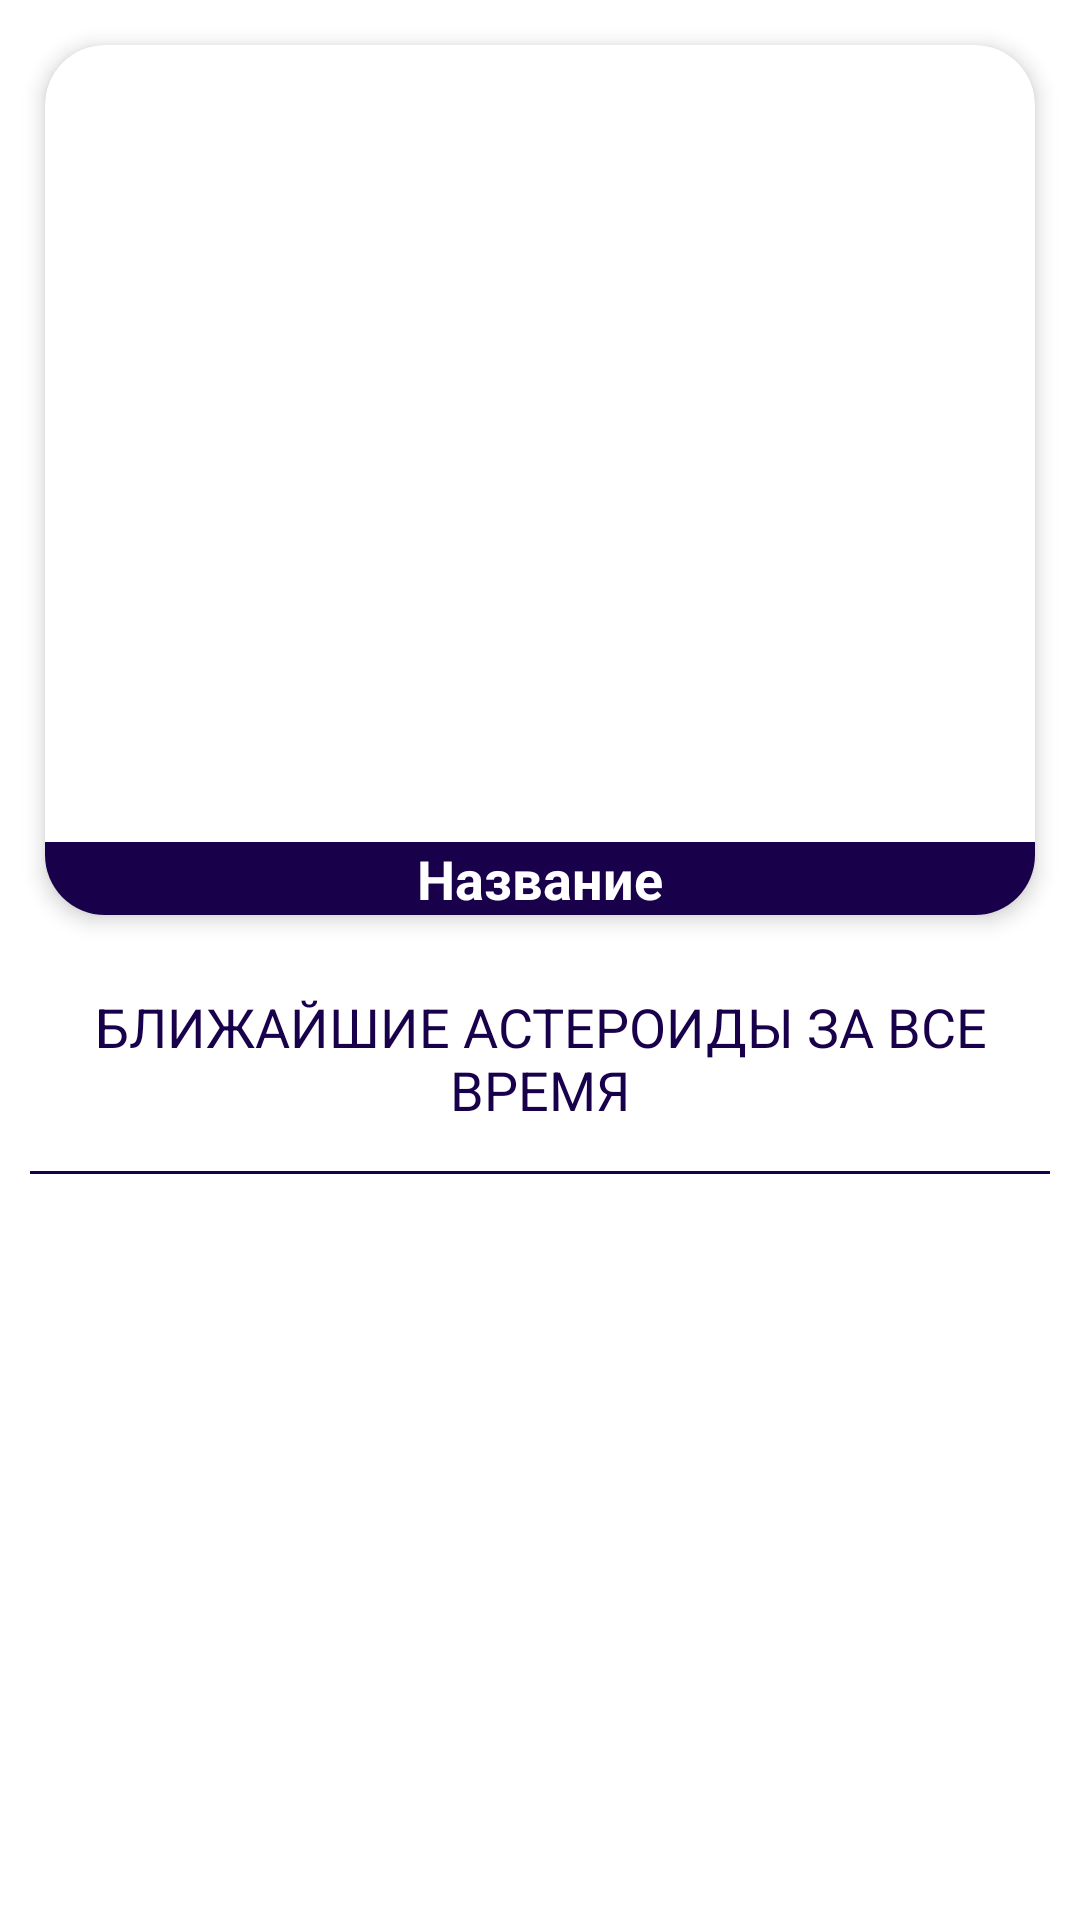

Reconstruct the res/layout file that produces this screen, plus the resources it refers to.
<!-- AndroidManifest.xml: application theme AppTheme -->
<!-- res/layout/activity_main.xml -->
<?xml version="1.0" encoding="utf-8"?>
<LinearLayout xmlns:android="http://schemas.android.com/apk/res/android"
    xmlns:app="http://schemas.android.com/apk/res-auto"
    xmlns:tools="http://schemas.android.com/tools"
    android:layout_width="match_parent"
    android:layout_height="match_parent"
    android:background="@color/colorBackground"
    android:orientation="vertical"
    tools:context=".MainActivity">

    <androidx.cardview.widget.CardView
        android:layout_width="match_parent"
        android:layout_height="match_parent"
        android:layout_margin="15dp"
        android:layout_weight="1"
        app:cardBackgroundColor="@color/colorBackgroundCard"
        app:cardCornerRadius="20dp"
        app:cardElevation="4dp"
        app:cardPreventCornerOverlap="false"
        app:contentPaddingBottom="0dp"
        app:contentPaddingLeft="0dp"
        app:contentPaddingRight="0dp"
        app:contentPaddingTop="0dp">

        <ImageView
            android:id="@+id/imageView"
            android:layout_width="match_parent"
            android:layout_height="match_parent"
            android:layout_weight="1"
            android:scaleType="centerCrop" />

        <ScrollView
            android:layout_width="match_parent"
            android:layout_height="match_parent"
            android:layout_gravity="center"
            android:animateLayoutChanges="true">

            <LinearLayout
                android:layout_width="match_parent"
                android:layout_height="wrap_content"
                android:layout_gravity="bottom"
                android:background="@color/colorPrimary"
                android:gravity="center"
                android:orientation="vertical">

                <TextView
                    android:id="@+id/textViewTitle"
                    android:layout_width="match_parent"
                    android:layout_height="wrap_content"
                    android:layout_marginLeft="10dp"
                    android:layout_marginRight="10dp"
                    android:gravity="center"
                    android:text="Название"
                    android:textColor="@color/colorTextCard"
                    android:textSize="18sp"
                    android:textStyle="bold" />

            </LinearLayout>
        </ScrollView>

    </androidx.cardview.widget.CardView>

    <LinearLayout
        android:layout_width="match_parent"
        android:layout_height="match_parent"
        android:layout_weight="1"
        android:orientation="vertical">
        <TextView
            android:id="@+id/textViewAsteroi"
            android:layout_width="match_parent"
            android:layout_height="wrap_content"
            android:layout_margin="10dp"
            android:gravity="center"
            android:text="@string/comet_around"
            android:textColor="@color/colorPrimary"
            android:textSize="18sp" />
        <View
            android:id="@+id/view"
            android:layout_width="match_parent"
            android:layout_height="1dp"
            android:layout_marginLeft="10dp"
            android:layout_marginTop="5dp"
            android:layout_marginRight="10dp"
            android:background="@color/colorPrimary" />
        <androidx.recyclerview.widget.RecyclerView
            android:id="@+id/recycler"
            android:layout_width="match_parent"
            android:layout_height="match_parent"
            android:layout_marginTop="10dp"
            android:clipToPadding="true"
            android:labelFor="@id/textViewAsteroi"
            tools:listitem="@layout/item_recycler" />
    </LinearLayout>
</LinearLayout>
<!-- res/layout/item_recycler.xml (included above) -->
<?xml version="1.0" encoding="utf-8"?>
<androidx.constraintlayout.widget.ConstraintLayout xmlns:android="http://schemas.android.com/apk/res/android"
    xmlns:tools="http://schemas.android.com/tools"
    android:layout_width="match_parent"
    android:layout_height="wrap_content"
    android:background="@color/colorBackgroundCard">

    <LinearLayout
        android:layout_width="match_parent"
        android:layout_height="match_parent"
        android:layout_margin="15dp"
        android:orientation="vertical"
        tools:layout_editor_absoluteX="5dp">

        <TextView
            android:id="@+id/textViewNameComet"
            android:layout_width="match_parent"
            android:layout_height="wrap_content"
            android:text="@string/name"
            android:textColor="@color/colorPrimary"
            android:textSize="18sp"
            android:textStyle="bold" />

        <TextView
            android:id="@+id/textViewStar"
            android:layout_width="match_parent"
            android:layout_height="wrap_content"
            android:layout_marginTop="10dp"
            android:layout_marginBottom="10dp"
            android:text="@string/size_comet"
            android:textColor="@color/colorPrimary"
            android:textSize="18sp" />
        <View
            android:id="@+id/view1"
            android:layout_width="wrap_content"
            android:layout_height="1dp"
            android:background="#BE18014A"/>

    </LinearLayout>
</androidx.constraintlayout.widget.ConstraintLayout>
<!-- resources referenced by this layout -->
<resources>
  <color name="colorBackground">#FFFFFF</color>
  <color name="colorBackgroundCard">#FFFFFF</color>
  <color name="colorPrimary">#18014A</color>
  <color name="colorTextCard">#ffffff</color>
  <string name="comet_around">БЛИЖАЙШИЕ АСТЕРОИДЫ ЗА ВСЕ ВРЕМЯ</string>
  <string name="name">Имя: </string>
  <string name="size_comet">Звездная величина: </string>
  <style name="AppTheme" parent="Theme.AppCompat.Light.DarkActionBar">
          
          <item name="colorPrimary">@color/colorPrimary</item>
          <item name="colorPrimaryDark">@color/colorPrimaryDark</item>
          <item name="colorAccent">@color/colorAccent</item>
          <item name="cardCornerRadius">2dp</item>
          <item name="cardElevation">2dp</item>
          <item name="contentPaddingBottom">24dp</item>
          <item name="contentPaddingTop">24dp</item>
          <item name="contentPaddingLeft">16dp</item>
          <item name="contentPaddingRight">16dp</item>
          <item name="cardBackgroundColor">@color/colorBackgroundCard</item>
      </style>
  <color name="colorPrimaryDark">#18014A</color>
  <color name="colorAccent">#03DAC5</color>
</resources>
